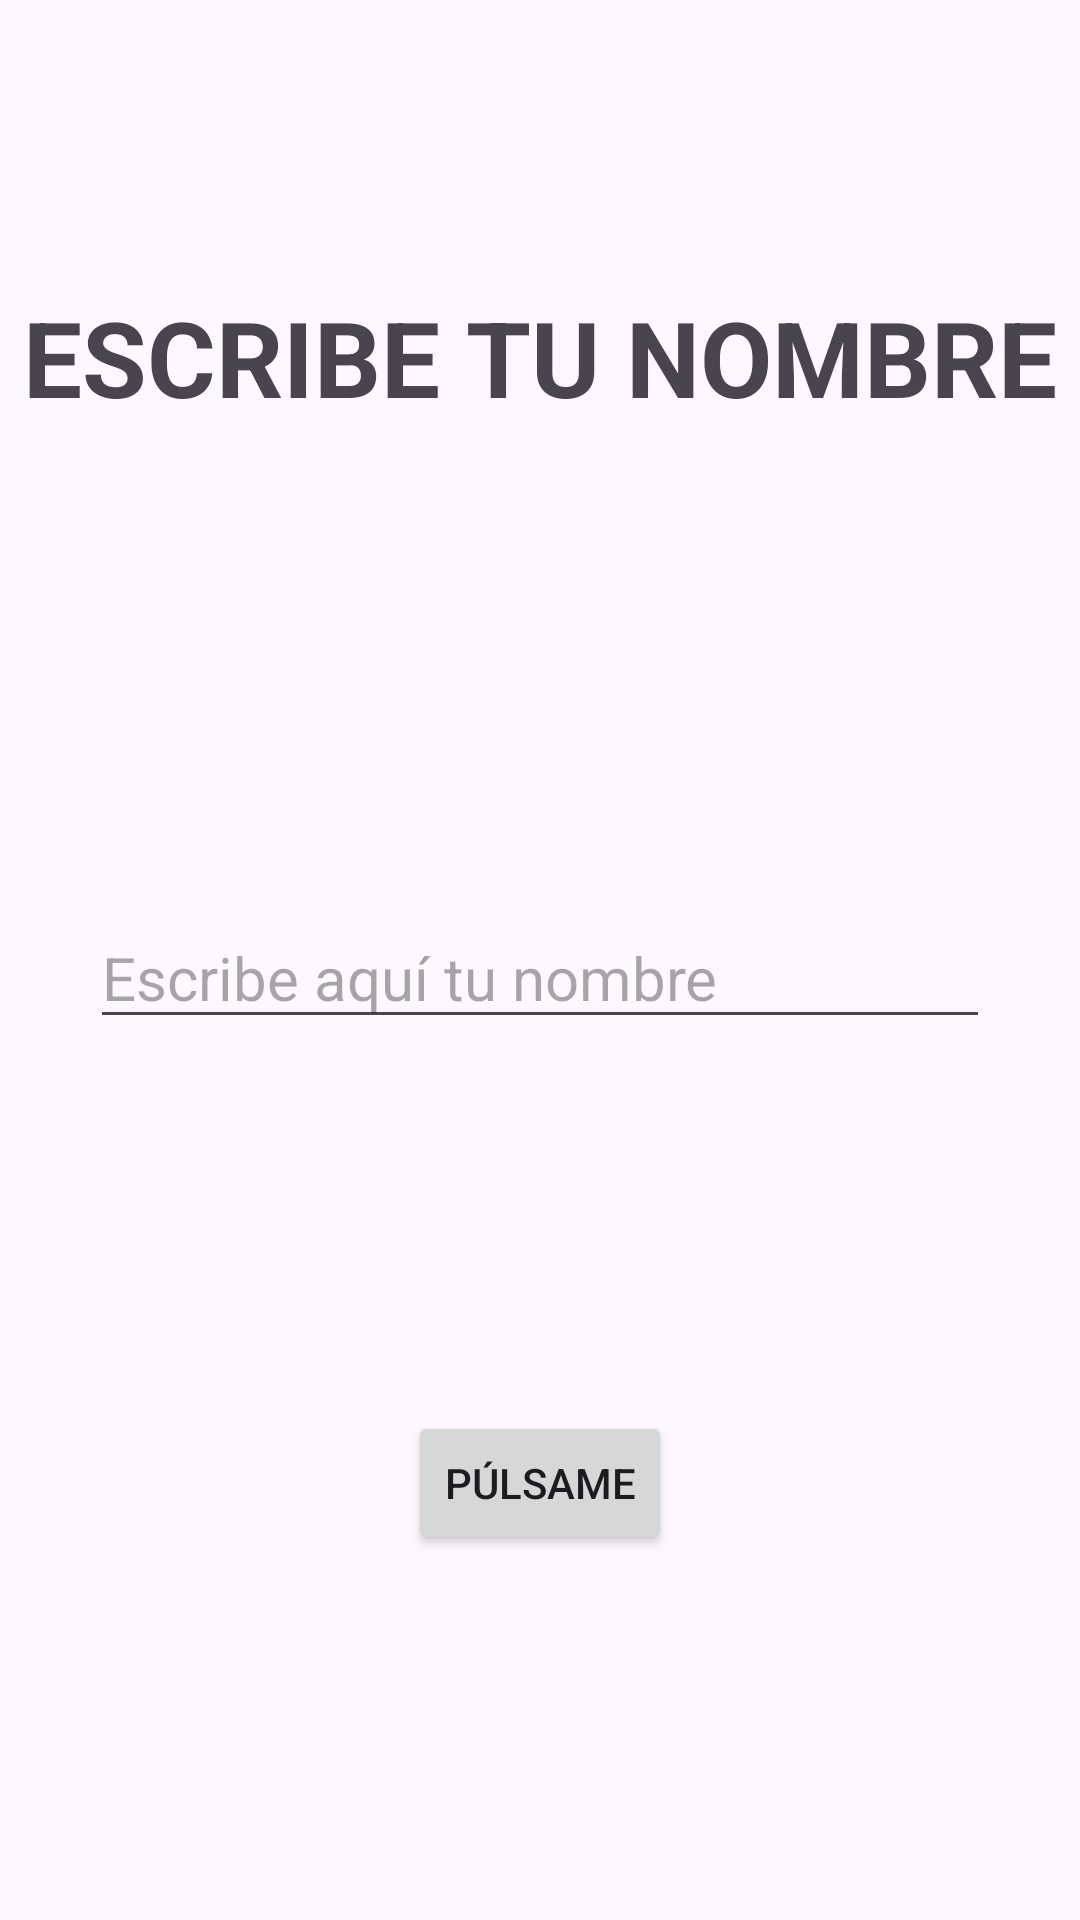

This screen was rendered from an Android layout file. Write that file and the resources it references.
<!-- AndroidManifest.xml: application theme Theme.PRACTICA2SALUDO -->
<!-- res/layout/activity_main.xml -->
<?xml version="1.0" encoding="utf-8"?>
<androidx.constraintlayout.widget.ConstraintLayout xmlns:android="http://schemas.android.com/apk/res/android"
    xmlns:app="http://schemas.android.com/apk/res-auto"
    xmlns:tools="http://schemas.android.com/tools"
    android:id="@+id/main"
    android:layout_width="match_parent"
    android:layout_height="match_parent"
    tools:context=".MainActivity">

    <TextView
        android:id="@+id/tvTitulo"
        android:layout_width="wrap_content"
        android:layout_height="wrap_content"
        android:text="@string/tv_titulo"
        android:textSize="35sp"
        android:textStyle="bold"
        app:layout_constraintBottom_toBottomOf="parent"
        app:layout_constraintEnd_toEndOf="parent"
        app:layout_constraintStart_toStartOf="parent"
        android:layout_marginTop="64dp"
        app:layout_constraintTop_toTopOf="parent"
        app:layout_constraintVertical_bias="0.06" />

    <androidx.appcompat.widget.AppCompatEditText
        android:id="@+id/etNombre"
        android:layout_width="300dp"
        android:layout_height="wrap_content"
        android:layout_marginTop="160dp"
        android:ems="10"
        android:inputType="text"
        android:hint="@string/et_nombre"
        app:layout_constraintEnd_toEndOf="@+id/tvTitulo"
        app:layout_constraintStart_toStartOf="@+id/tvTitulo"
        app:layout_constraintTop_toBottomOf="@+id/tvTitulo"
        android:textSize="20sp" />

    <androidx.appcompat.widget.AppCompatButton
        android:id="@+id/btSaludar"
        android:layout_width="wrap_content"
        android:layout_height="wrap_content"
        android:layout_marginTop="124dp"
        android:text="@string/bt_saludar"
        app:cornerRadius="10dp"
        app:layout_constraintEnd_toEndOf="@+id/etNombre"
        app:layout_constraintStart_toStartOf="@+id/etNombre"
        app:layout_constraintTop_toBottomOf="@+id/etNombre"/>

</androidx.constraintlayout.widget.ConstraintLayout>
<!-- resources referenced by this layout -->
<resources>
  <string name="bt_saludar">PÚLSAME</string>
  <string name="et_nombre">Escribe aquí tu nombre</string>
  <string name="tv_titulo">ESCRIBE TU NOMBRE</string>
  <style name="Theme.PRACTICA2SALUDO" parent="Base.Theme.PRACTICA2SALUDO" />
  <style name="Base.Theme.PRACTICA2SALUDO" parent="Theme.Material3.DayNight.NoActionBar">
          
          
      </style>
</resources>
